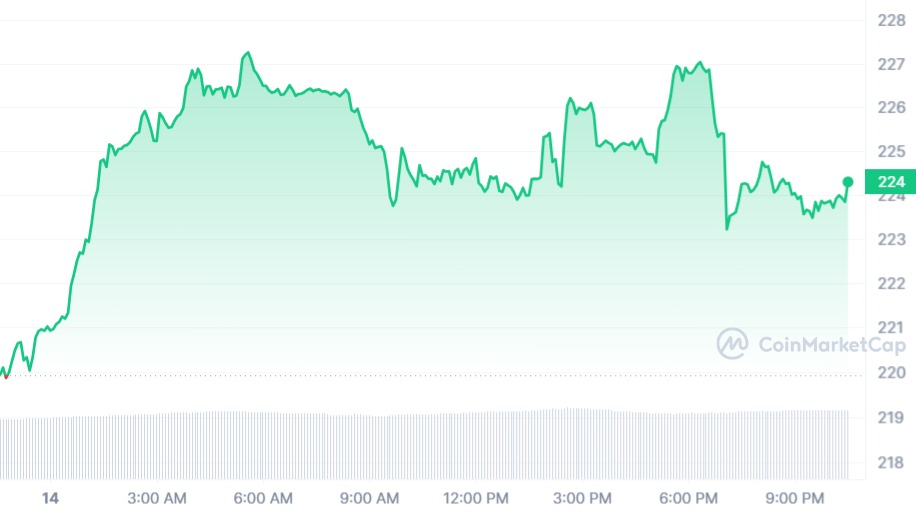

Source data for this figure (header and first rows):
name; open; high; low; close; volume; marketCap; timestamp
2781; 220.2; 220.7; 219.9; 220.3; 10384438; 570397517; 2023-12-13T17:00:00.000Z
2781; 220.3; 221.4; 220.3; 221.3; 10681938; 573134963; 2023-12-13T18:00:00.000Z
2781; 221.3; 224.8; 221.3; 224.8; 10847977; 582245293; 2023-12-13T19:00:00.000Z
2781; 224.8; 225.5; 224.6; 225.4; 11064794; 583734780; 2023-12-13T20:00:00.000Z
2781; 225.4; 226; 225.2; 225.7; 11421198; 584436803; 2023-12-13T21:00:00.000Z
2781; 225.7; 227.1; 225.7; 226.5; 11611083; 586568186; 2023-12-13T22:00:00.000Z
2781; 226.5; 227.3; 226.2; 227.3; 11635173; 588527678; 2023-12-13T23:00:00.000Z
2781; 227.2; 227.3; 226.3; 226.3; 11372972; 586013261; 2023-12-14T00:00:00.000Z
2781; 226.3; 226.5; 226.2; 226.4; 11359977; 586310276; 2023-12-14T01:00:00.000Z
2781; 226.4; 226.4; 226; 226; 10869359; 585343319; 2023-12-14T02:00:00.000Z
2781; 225.9; 226.2; 224.6; 224.6; 10832477; 581662291; 2023-12-14T03:00:00.000Z
2781; 224.6; 225.2; 223.7; 224.5; 11135277; 581303343; 2023-12-14T04:00:00.000Z
2781; 224.4; 224.7; 224.2; 224.6; 11390261; 581572946; 2023-12-14T05:00:00.000Z
2781; 224.6; 224.9; 223.6; 224.4; 11631207; 581041722; 2023-12-14T06:00:00.000Z
2781; 224.4; 224.4; 223.9; 224; 11749530; 579994651; 2023-12-14T07:00:00.000Z
2781; 224; 225.5; 224; 225.2; 12184580; 583285384; 2023-12-14T08:00:00.000Z
2781; 225.3; 226.2; 225; 225.1; 12057048; 582880346; 2023-12-14T09:00:00.000Z
2781; 225.1; 225.3; 225; 225; 11486508; 582781649; 2023-12-14T10:00:00.000Z
2781; 225; 226.3; 224.7; 226.2; 11232783; 585848878; 2023-12-14T11:00:00.000Z
2781; 226.3; 227; 226.2; 226.8; 11399894; 587360301; 2023-12-14T12:00:00.000Z
2781; 226.8; 226.9; 222.8; 224.3; 11631503; 580765232; 2023-12-14T13:00:00.000Z
2781; 224.2; 224.8; 223.9; 224.1; 11737820; 580369091; 2023-12-14T14:00:00.000Z
2781; 224.1; 224.4; 223.4; 223.5; 11842396; 578698057; 2023-12-14T15:00:00.000Z
